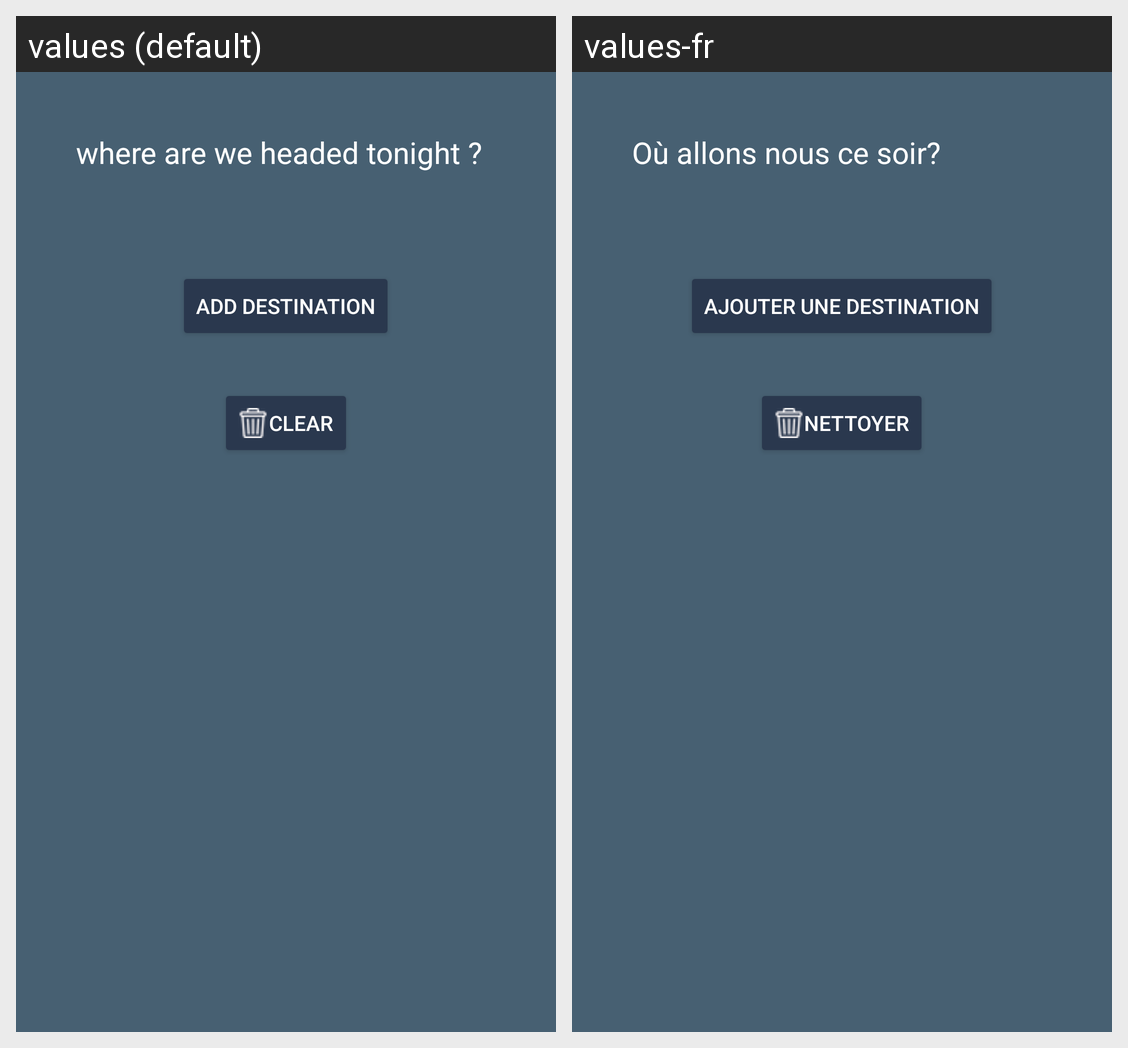

The same Android screen rendered under two of its app's locales, left to right. List the strings drawn on it with the default value and each locale's translation.
Android screen res/layout/activity_main2.xml rendered under 2 locales, left to right: values (default), values-fr. Device: Nexus 5 (rendered at 1080×1920; each locale shown at half size, 540×960, under a caption strip naming it); theme Theme.Metartaf.
Strings drawn on this screen, with the default value and each locale's value (text and hints the layout hard-codes, and strings that could not be matched under every locale, appear in the picture but are not listed):

activity_2_text
  values: where are we headed tonight ?
  values-fr: Où allons nous ce soir?

Button_activity2
  values: add destination
  values-fr: Ajouter une destination

clear
  values: clear
  values-fr: Nettoyer
